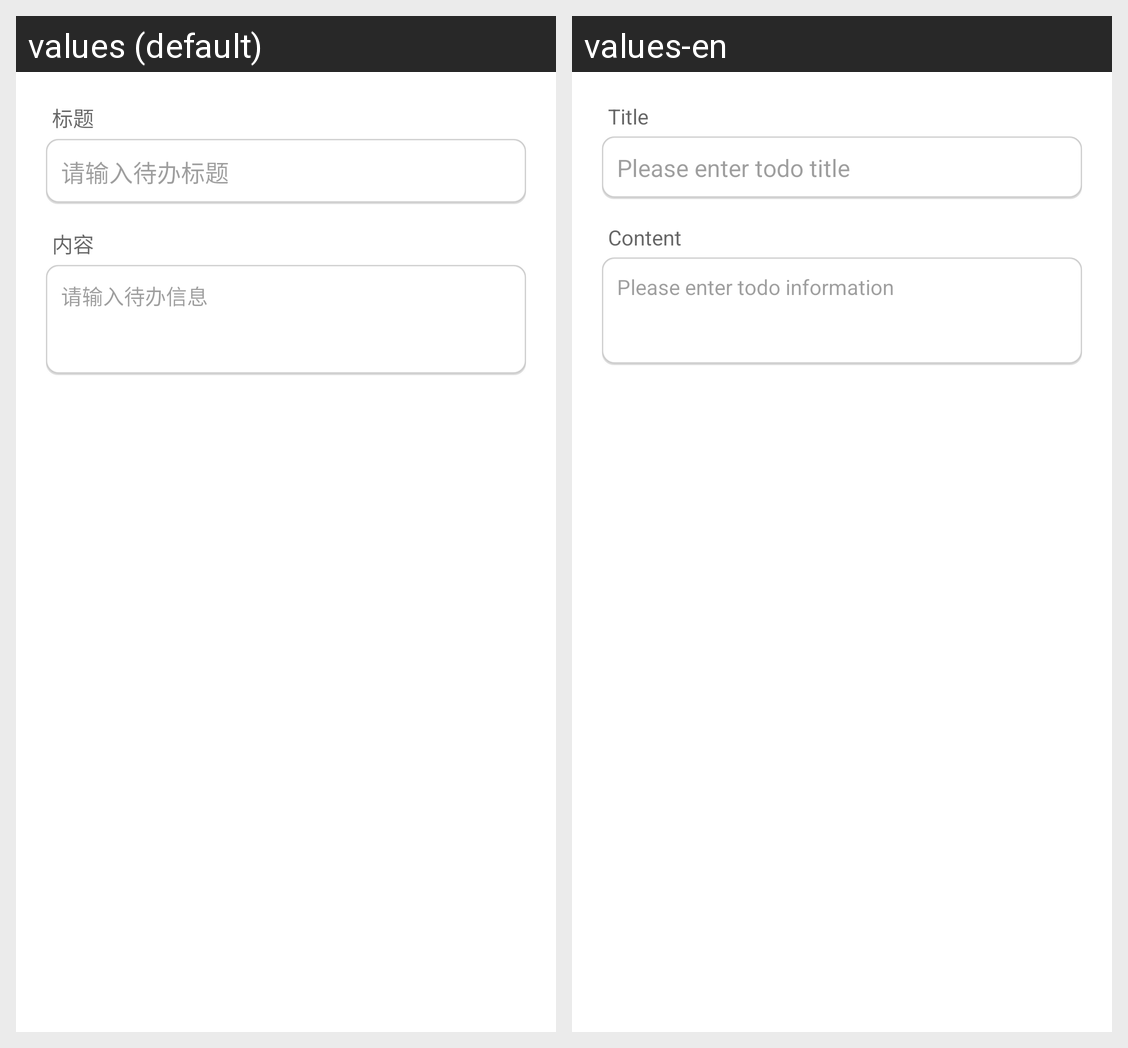

Translations of the strings shown on this Android screen, per locale in the grid:
Android screen res/layout/dialog_todo.xml rendered under 2 locales, left to right: values (default), values-en. Device: Nexus 5 (rendered at 1080×1920; each locale shown at half size, 540×960, under a caption strip naming it); theme AppTheme.
Strings drawn on this screen, with the default value and each locale's value (text and hints the layout hard-codes, and strings that could not be matched under every locale, appear in the picture but are not listed):

todo_title
  values: 标题
  values-en: Title

todo_title_empty
  values: 请输入待办标题
  values-en: Please enter todo title

todo_content
  values: 内容
  values-en: Content

todo_input_empty
  values: 请输入待办信息
  values-en: Please enter todo information
